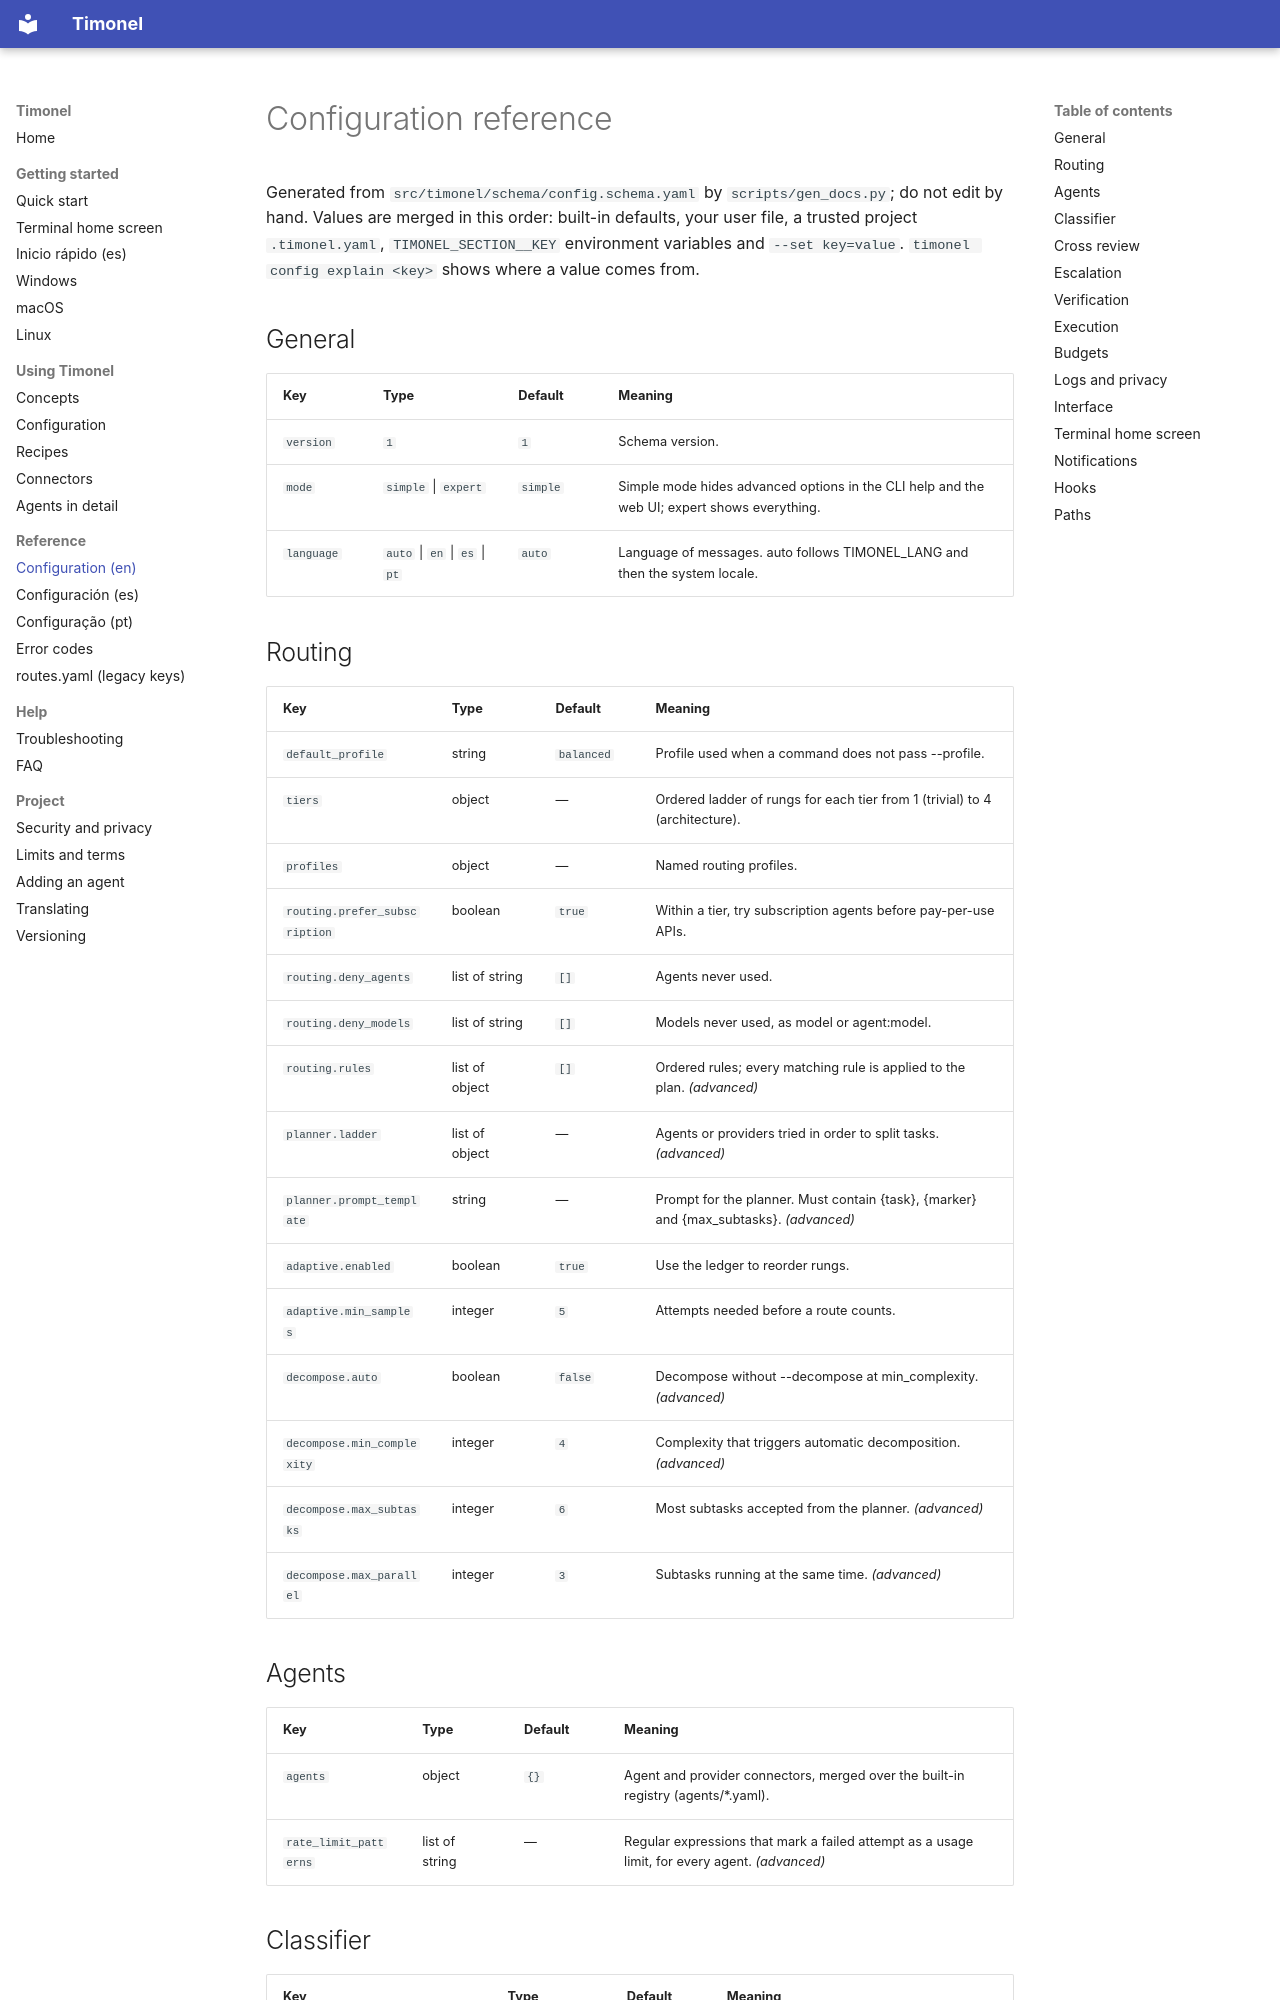

repository: EduMayMar/Timonel · page: reference/configuration/index.html · generator: mkdocs

# Configuration reference

Generated from `src/timonel/schema/config.schema.yaml` by `scripts/gen_docs.py`; do not edit by hand. Values are merged in this order: built-in defaults, your user file, a trusted project `.timonel.yaml`, `TIMONEL_SECTION__KEY` environment variables and `--set key=value`. `timonel config explain <key>` shows where a value comes from.

## General

| Key | Type | Default | Meaning |
|---|---|---|---|
| `version` | `1` | `1` | Schema version. |
| `mode` | `simple` \| `expert` | `simple` | Simple mode hides advanced options in the CLI help and the web UI; expert shows everything. |
| `language` | `auto` \| `en` \| `es` \| `pt` | `auto` | Language of messages. auto follows TIMONEL_LANG and then the system locale. |

## Routing

| Key | Type | Default | Meaning |
|---|---|---|---|
| `default_profile` | string | `balanced` | Profile used when a command does not pass --profile. |
| `tiers` | object | — | Ordered ladder of rungs for each tier from 1 (trivial) to 4 (architecture). |
| `profiles` | object | — | Named routing profiles. |
| `routing.prefer_subscription` | boolean | `true` | Within a tier, try subscription agents before pay-per-use APIs. |
| `routing.deny_agents` | list of string | `[]` | Agents never used. |
| `routing.deny_models` | list of string | `[]` | Models never used, as model or agent:model. |
| `routing.rules` | list of object | `[]` | Ordered rules; every matching rule is applied to the plan. *(advanced)* |
| `planner.ladder` | list of object | — | Agents or providers tried in order to split tasks. *(advanced)* |
| `planner.prompt_template` | string | — | Prompt for the planner. Must contain {task}, {marker} and {max_subtasks}. *(advanced)* |
| `adaptive.enabled` | boolean | `true` | Use the ledger to reorder rungs. |
| `adaptive.min_samples` | integer | `5` | Attempts needed before a route counts. |
| `decompose.auto` | boolean | `false` | Decompose without --decompose at min_complexity. *(advanced)* |
| `decompose.min_complexity` | integer | `4` | Complexity that triggers automatic decomposition. *(advanced)* |
| `decompose.max_subtasks` | integer | `6` | Most subtasks accepted from the planner. *(advanced)* |
| `decompose.max_parallel` | integer | `3` | Subtasks running at the same time. *(advanced)* |

## Agents

| Key | Type | Default | Meaning |
|---|---|---|---|
| `agents` | object | `{}` | Agent and provider connectors, merged over the built-in registry (agents/*.yaml). |
| `rate_limit_patterns` | list of string | — | Regular expressions that mark a failed attempt as a usage limit, for every agent. *(advanced)* |
